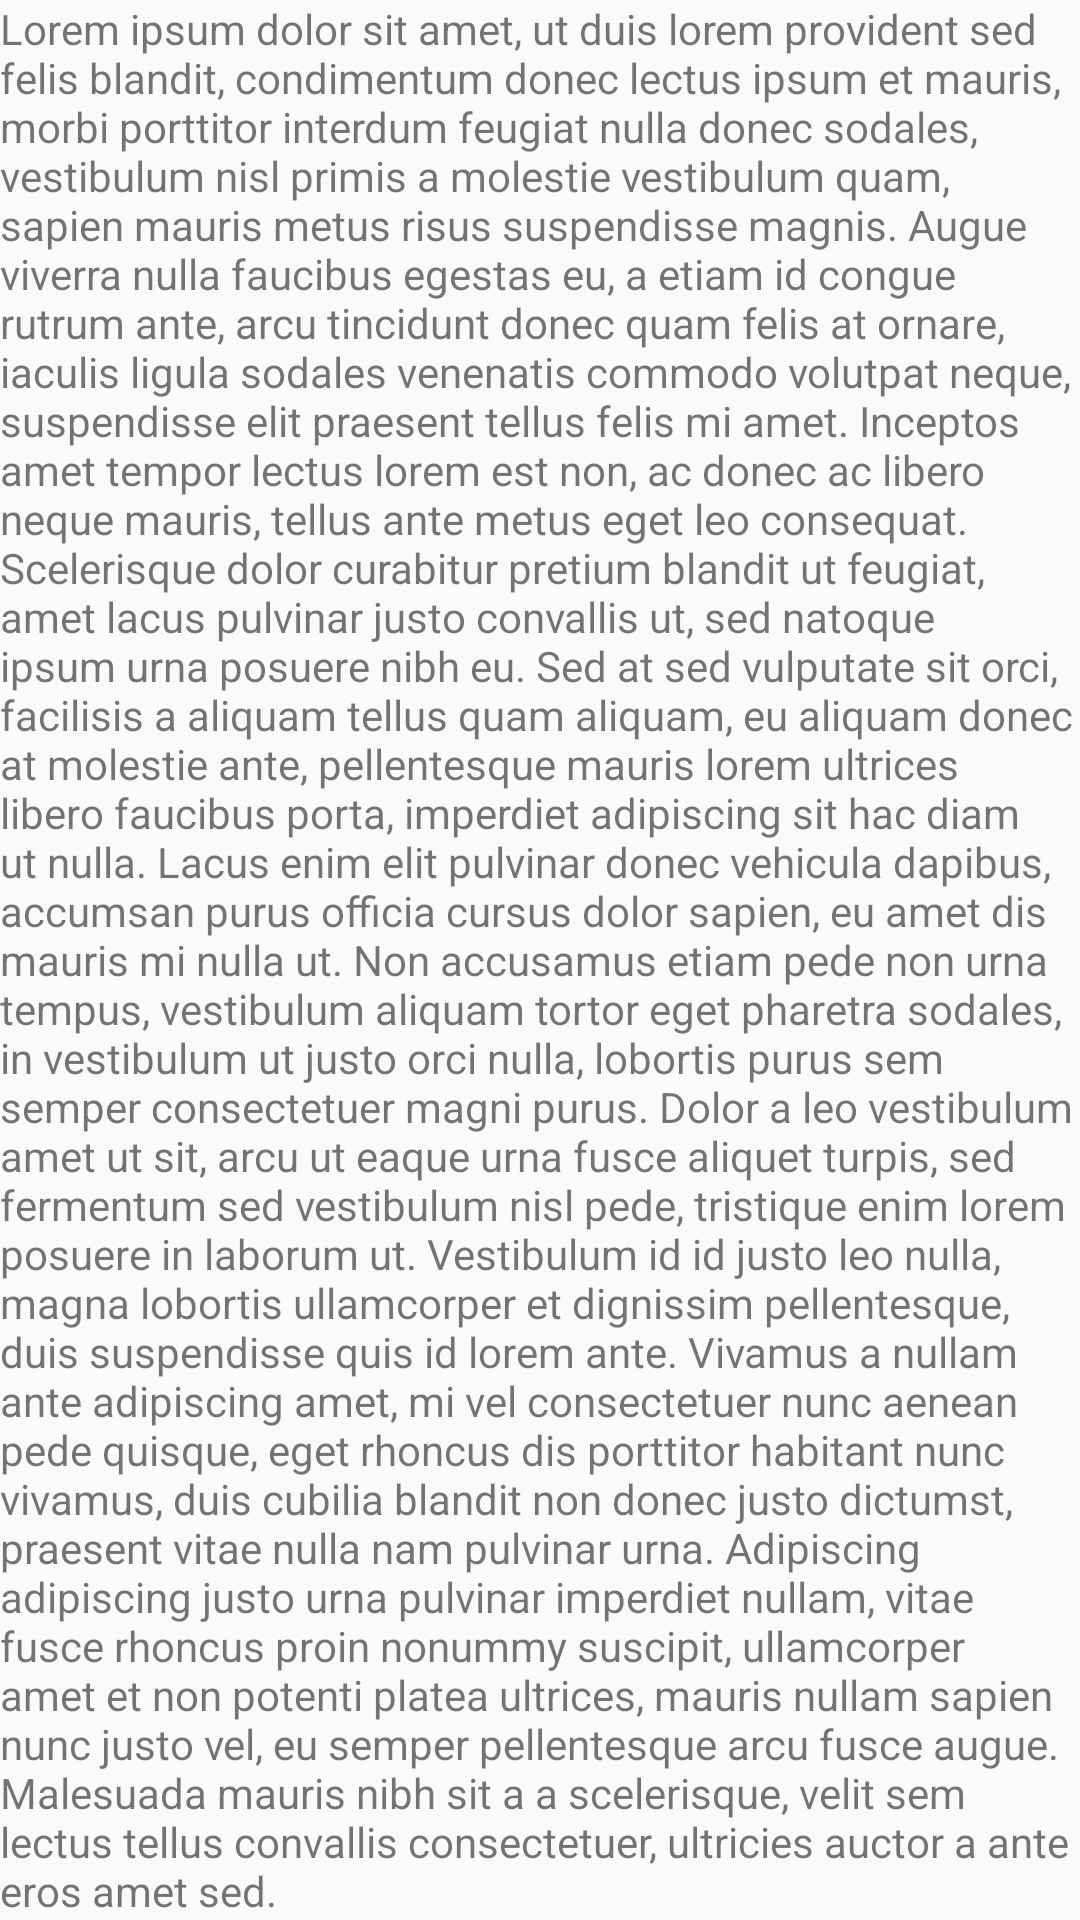

Reconstruct the res/layout file that produces this screen, plus the resources it refers to.
<!-- AndroidManifest.xml: activity theme AppTheme.NoActionBar -->
<!-- res/layout/activity_guide.xml -->
<?xml version="1.0" encoding="utf-8"?>
<LinearLayout xmlns:android="http://schemas.android.com/apk/res/android"
    android:orientation="vertical" android:layout_width="match_parent"
    xmlns:expandable="http://schemas.android.com/apk/res-auto"
    android:layout_height="match_parent">

    <TextView
        android:layout_width="match_parent"
        android:layout_height="wrap_content"
        android:text="@string/lipsum"/>


</LinearLayout>
<!-- resources referenced by this layout -->
<resources>

</resources>
